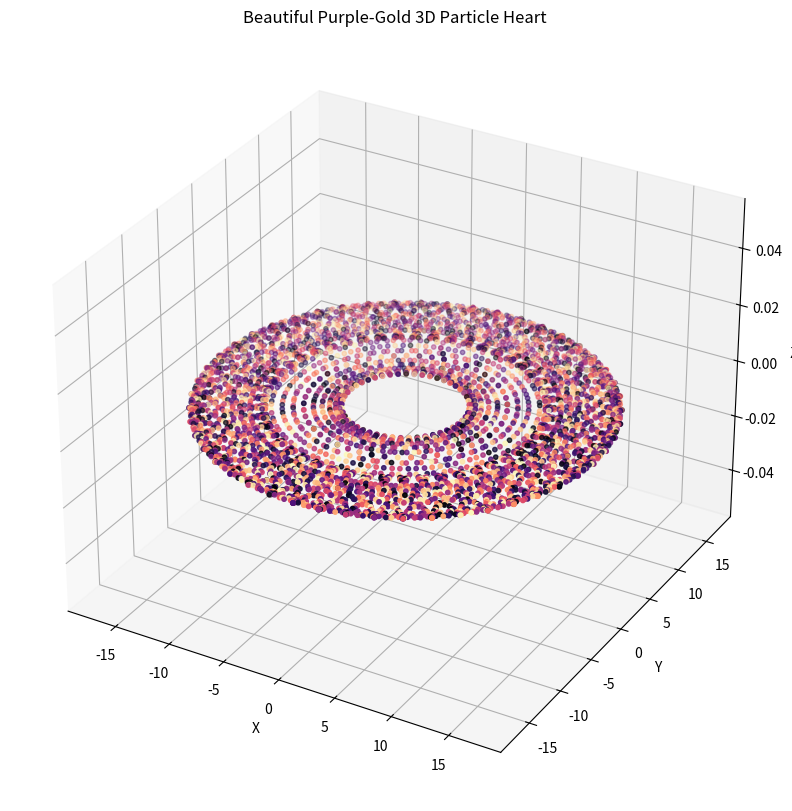

This figure's Python source:
import numpy as np
import matplotlib.pyplot as plt
from mpl_toolkits.mplot3d import Axes3D

def create_heart_3d(ax):
    t = np.linspace(-np.pi, np.pi, 100)
    x = 16 * np.sin(t)**3
    y = 13 * np.cos(t) - 5 * np.cos(2*t) - 2 * np.cos(3*t) - np.cos(4*t)
    z = np.zeros_like(t) # For a 2D heart initially, we'll make it 3D later

    # Create a 3D heart by rotating the 2D heart
    theta = np.linspace(0, 2 * np.pi, 50)
    X, Y, Z = [], [], []

    for angle in theta:
        rotation_matrix = np.array([
            [np.cos(angle), -np.sin(angle), 0],
            [np.sin(angle),  np.cos(angle), 0],
            [0,              0,             1]
        ])
        for i in range(len(t)):
            rotated_point = np.dot(rotation_matrix, np.array([x[i], y[i], z[i]]))
            X.append(rotated_point[0])
            Y.append(rotated_point[1])
            Z.append(rotated_point[2])

    ax.scatter(X, Y, Z, c=np.random.rand(len(X)), cmap='magma', marker='o', s=10) # Using magma for purple-gold
    ax.set_xlabel('X')
    ax.set_ylabel('Y')
    ax.set_zlabel('Z')
    ax.set_title('Beautiful Purple-Gold 3D Particle Heart')

fig = plt.figure(figsize=(10, 10))
ax = fig.add_subplot(111, projection='3d')
create_heart_3d(ax)
plt.show()
